Dataset: image_classifier (GitHub, dokkev/Whisker-Based-Tactile-Sensing-and-Shape-Classification). Classes: baseball, concave shape, convex shape, tennis ball.

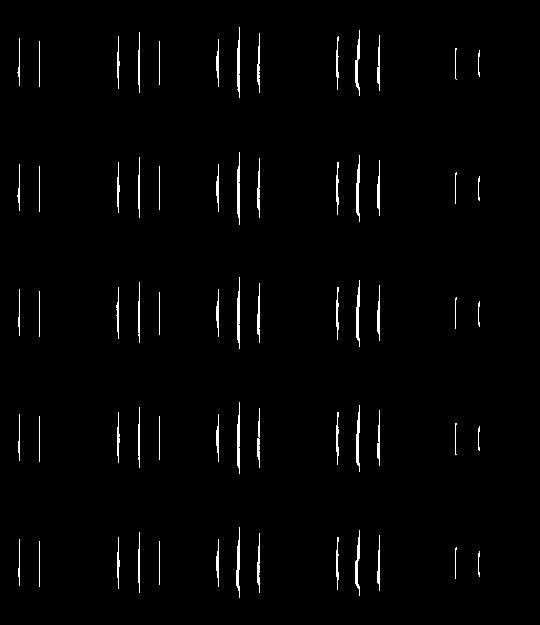
Label: convex shape

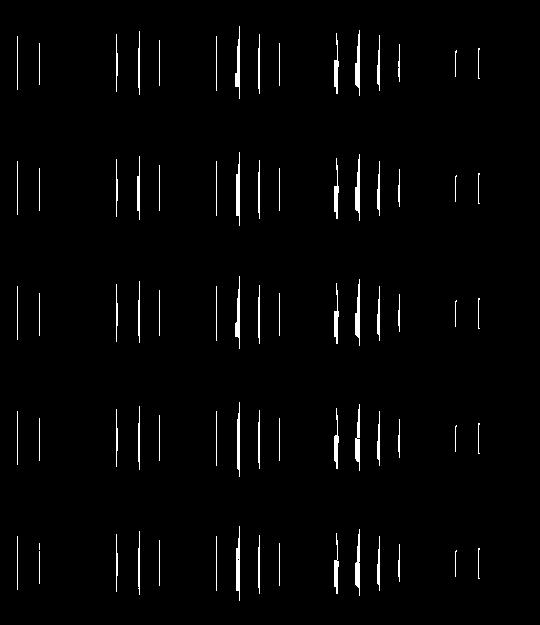
Label: concave shape

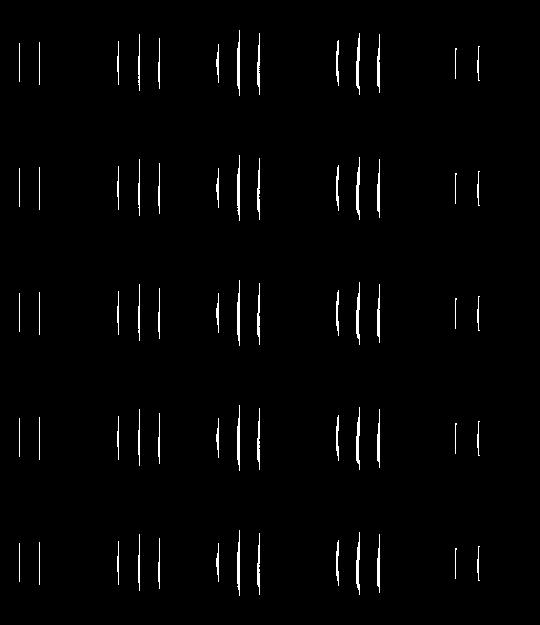
Label: convex shape

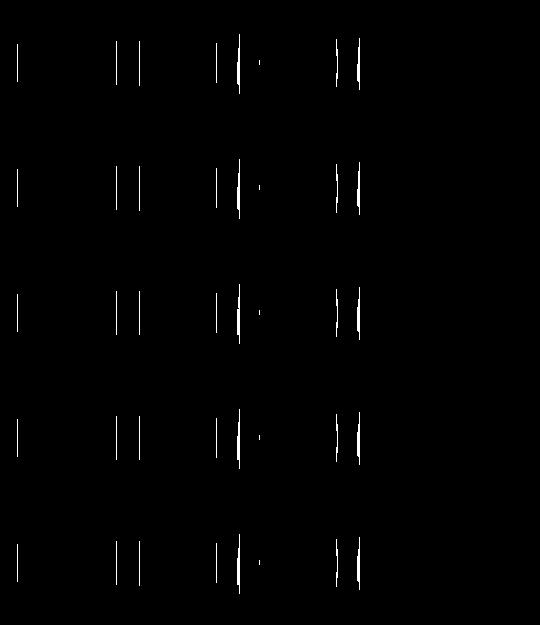
Label: concave shape

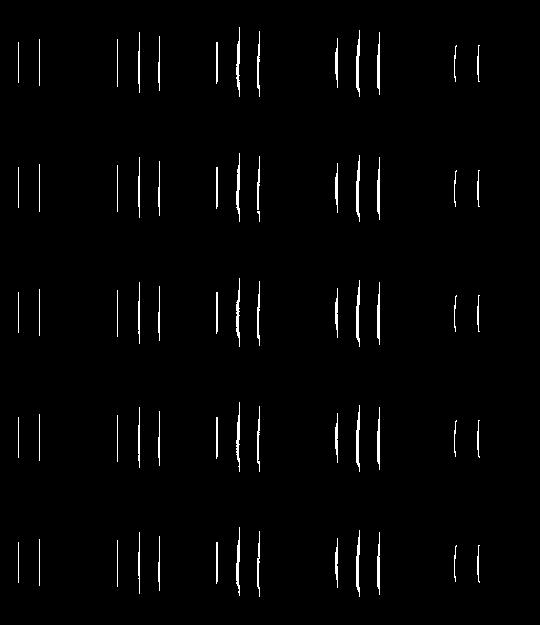
Label: convex shape

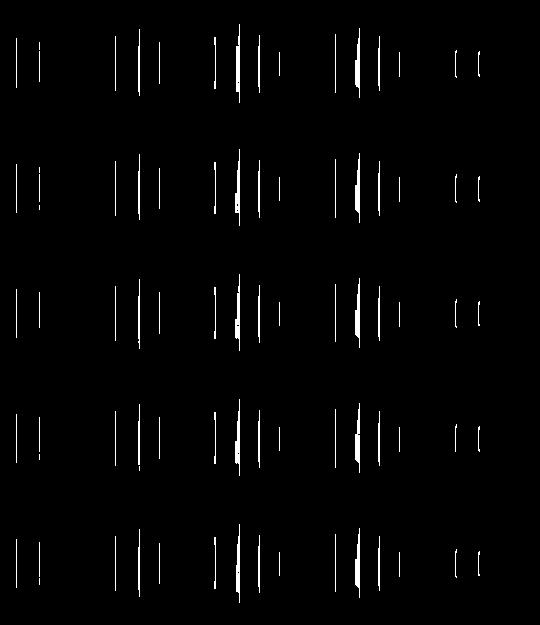
Label: concave shape
